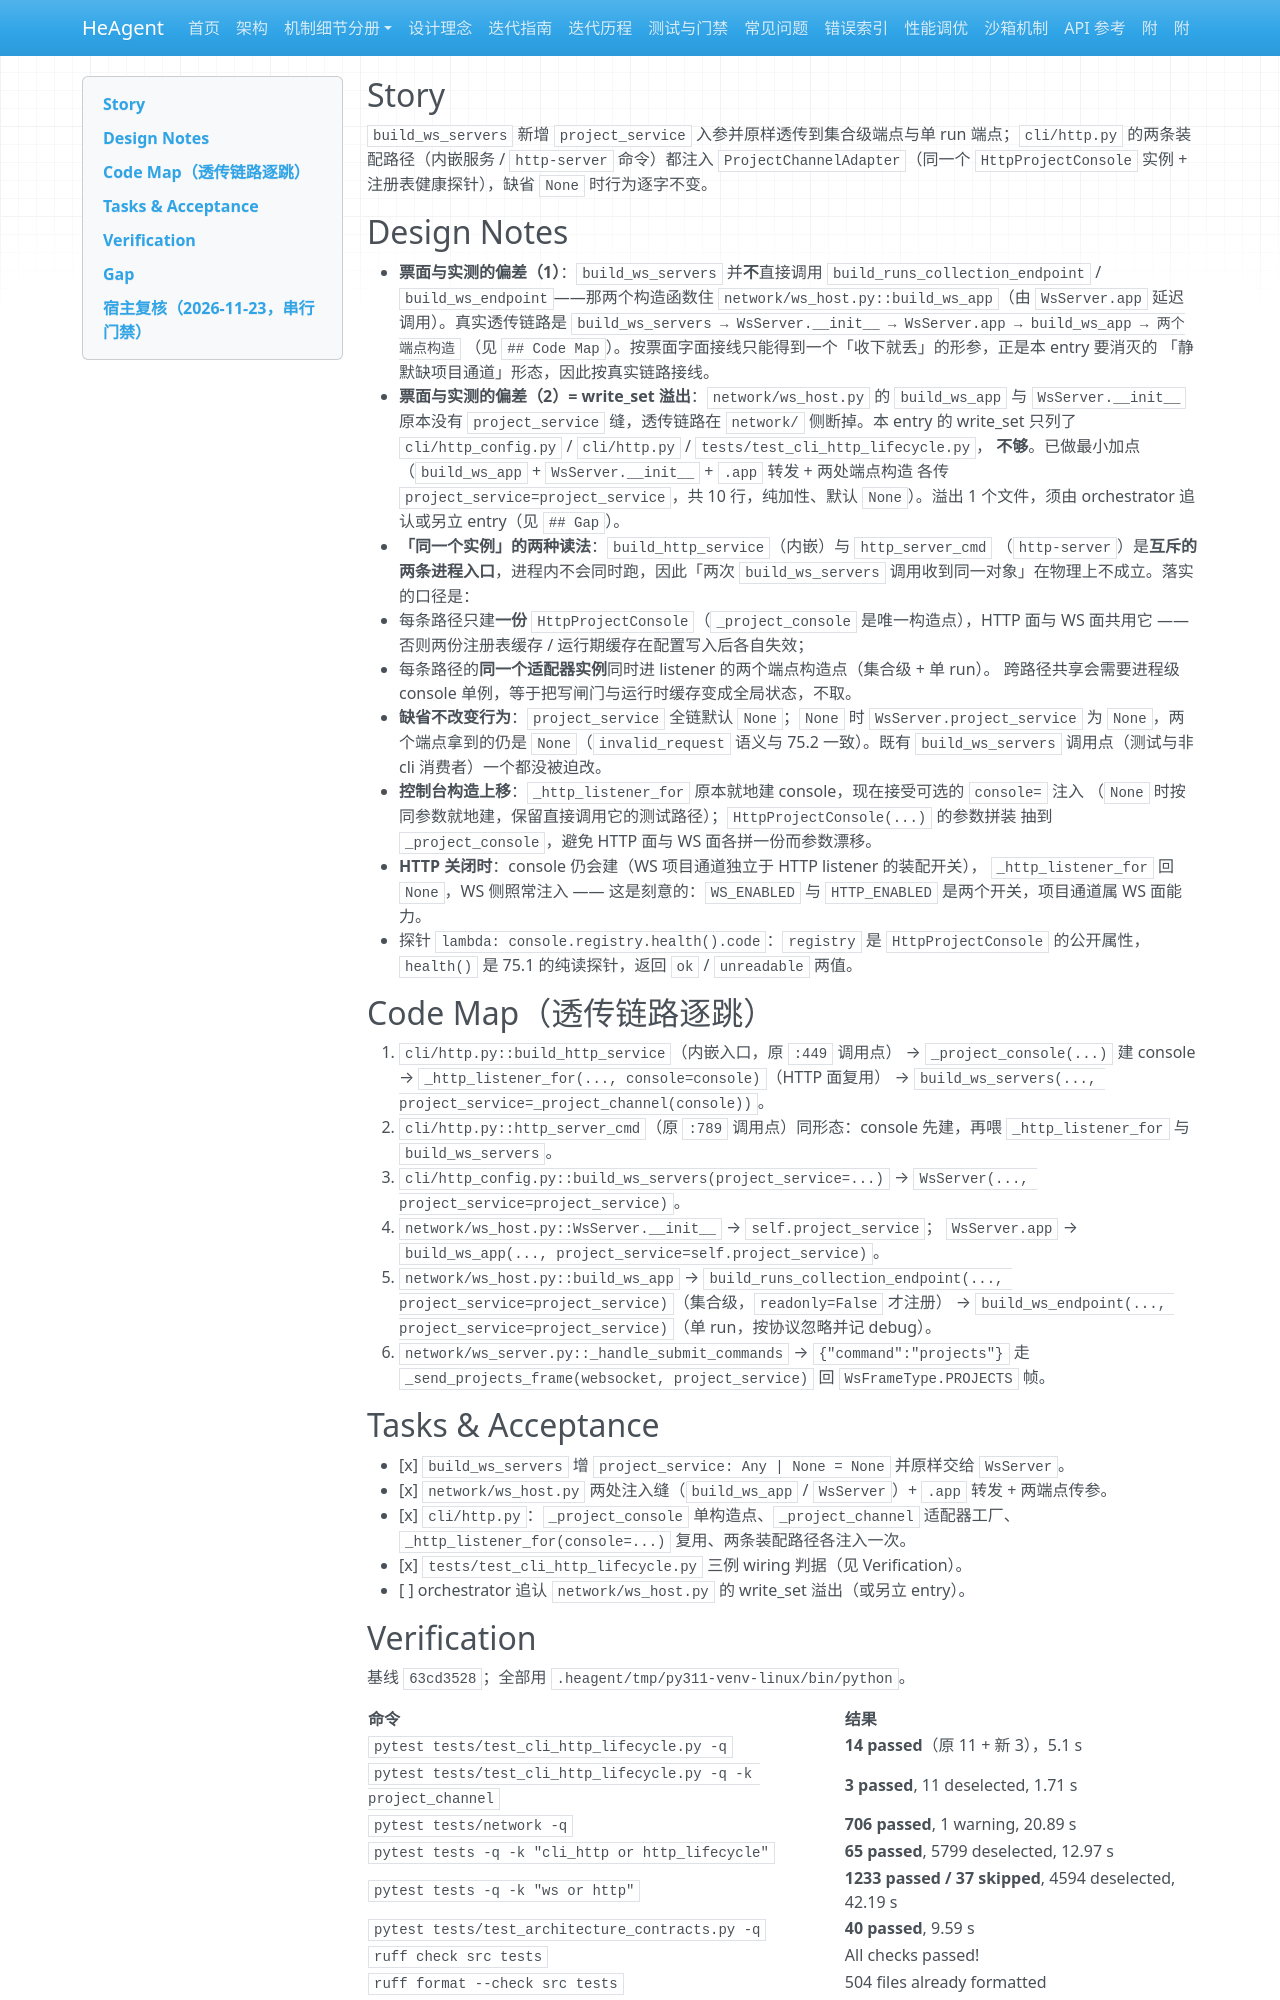

repository: zsutxz/HeAgent · page: Goal-4/tickets/epic-75-project-channel-runtime/tickets/story-e75-s05-wiring-plan/index.html · generator: mkdocs

---
ticket: 5
title: E75-S05 · 装配注入：`build_ws_servers` 透传与两处注入
status: done
baseline_revision: 63cd3528
covers: [R6, R7]
---

## Story

`build_ws_servers` 新增 `project_service` 入参并原样透传到集合级端点与单 run 端点；`cli/http.py`
的两条装配路径（内嵌服务 / `http-server` 命令）都注入 `ProjectChannelAdapter`（同一个
`HttpProjectConsole` 实例 + 注册表健康探针），缺省 `None` 时行为逐字不变。

## Design Notes

- **票面与实测的偏差（1）**：`build_ws_servers` 并**不**直接调用
  `build_runs_collection_endpoint` / `build_ws_endpoint`——那两个构造函数住
  `network/ws_host.py::build_ws_app`（由 `WsServer.app` 延迟调用）。真实透传链路是
  `build_ws_servers → WsServer.__init__ → WsServer.app → build_ws_app → 两个端点构造`
  （见 `## Code Map`）。按票面字面接线只能得到一个「收下就丢」的形参，正是本 entry 要消灭的
  「静默缺项目通道」形态，因此按真实链路接线。
- **票面与实测的偏差（2）= write_set 溢出**：`network/ws_host.py` 的 `build_ws_app` 与
  `WsServer.__init__` 原本没有 `project_service` 缝，透传链路在 `network/` 侧断掉。本 entry 的
  write_set 只列了 `cli/http_config.py` / `cli/http.py` / `tests/test_cli_http_lifecycle.py`，
  **不够**。已做最小加点（`build_ws_app` + `WsServer.__init__` + `.app` 转发 + 两处端点构造
  各传 `project_service=project_service`，共 10 行，纯加性、默认 `None`）。溢出 1 个文件，须由
  orchestrator 追认或另立 entry（见 `## Gap`）。
- **「同一个实例」的两种读法**：`build_http_service`（内嵌）与 `http_server_cmd`
  （`http-server`）是**互斥的两条进程入口**，进程内不会同时跑，因此「两次 `build_ws_servers`
  调用收到同一对象」在物理上不成立。落实的口径是：
  1. 每条路径只建**一份** `HttpProjectConsole`（`_project_console` 是唯一构造点），HTTP 面与
     WS 面共用它 —— 否则两份注册表缓存 / 运行期缓存在配置写入后各自失效；
  2. 每条路径的**同一个适配器实例**同时进 listener 的两个端点构造点（集合级 + 单 run）。
     跨路径共享会需要进程级 console 单例，等于把写闸门与运行时缓存变成全局状态，不取。
- **缺省不改变行为**：`project_service` 全链默认 `None`；`None` 时 `WsServer.project_service`
  为 `None`，两个端点拿到的仍是 `None`（`invalid_request` 语义与 75.2 一致）。既有
  `build_ws_servers` 调用点（测试与非 cli 消费者）一个都没被迫改。
- **控制台构造上移**：`_http_listener_for` 原本就地建 console，现在接受可选的 `console=` 注入
  （`None` 时按同参数就地建，保留直接调用它的测试路径）；`HttpProjectConsole(...)` 的参数拼装
  抽到 `_project_console`，避免 HTTP 面与 WS 面各拼一份而参数漂移。
- **HTTP 关闭时**：console 仍会建（WS 项目通道独立于 HTTP listener 的装配开关），
  `_http_listener_for` 回 `None`，WS 侧照常注入 —— 这是刻意的：`WS_ENABLED` 与 `HTTP_ENABLED`
  是两个开关，项目通道属 WS 面能力。
- 探针 `lambda: console.registry.health().code`：`registry` 是 `HttpProjectConsole` 的公开属性，
  `health()` 是 75.1 的纯读探针，返回 `ok` / `unreadable` 两值。

## Code Map（透传链路逐跳）

1. `cli/http.py::build_http_service`（内嵌入口，原 `:449` 调用点）
   → `_project_console(...)` 建 console → `_http_listener_for(..., console=console)`（HTTP 面复用）
   → `build_ws_servers(..., project_service=_project_channel(console))`。
2. `cli/http.py::http_server_cmd`（原 `:789` 调用点）同形态：console 先建，再喂 `_http_listener_for`
   与 `build_ws_servers`。
3. `cli/http_config.py::build_ws_servers(project_service=...)`
   → `WsServer(..., project_service=project_service)`。
4. `network/ws_host.py::WsServer.__init__` → `self.project_service`；
   `WsServer.app` → `build_ws_app(..., project_service=self.project_service)`。
5. `network/ws_host.py::build_ws_app`
   → `build_runs_collection_endpoint(..., project_service=project_service)`（集合级，`readonly=False` 才注册）
   → `build_ws_endpoint(..., project_service=project_service)`（单 run，按协议忽略并记 debug）。
6. `network/ws_server.py::_handle_submit_commands` → `{"command":"projects"}` 走
   `_send_projects_frame(websocket, project_service)` 回 `WsFrameType.PROJECTS` 帧。

## Tasks & Acceptance

- [x] `build_ws_servers` 增 `project_service: Any | None = None` 并原样交给 `WsServer`。
- [x] `network/ws_host.py` 两处注入缝（`build_ws_app` / `WsServer`）+ `.app` 转发 + 两端点传参。
- [x] `cli/http.py`：`_project_console` 单构造点、`_project_channel` 适配器工厂、
      `_http_listener_for(console=...)` 复用、两条装配路径各注入一次。
- [x] `tests/test_cli_http_lifecycle.py` 三例 wiring 判据（见 Verification）。
- [ ] orchestrator 追认 `network/ws_host.py` 的 write_set 溢出（或另立 entry）。
